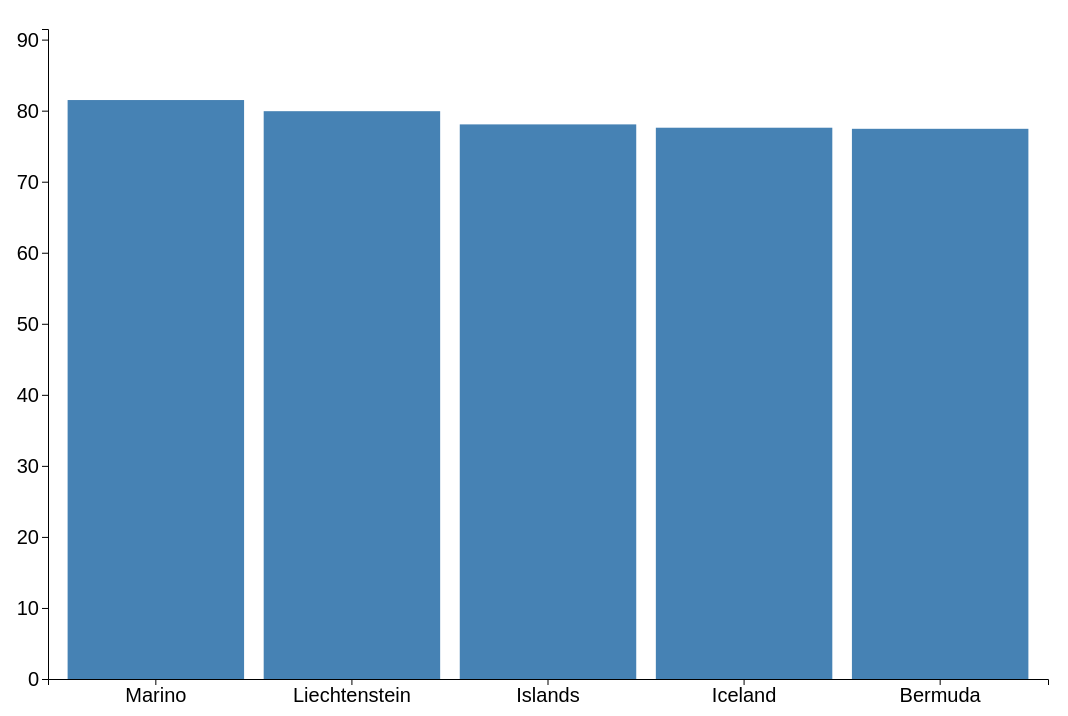
D3 v4 page, settled after 480 driven frames (8 s of simulated time); the page loaded 1 data file(s).


// set the dimensions and margins of the graph
var margin = {top: 20, right: 20, bottom: 30, left: 40},
    width = 1060 - margin.left - margin.right,
    height = 700 - margin.top - margin.bottom;
// set the ranges
var x = d3.scaleBand()
          .range([0, width], 0.6)
          .padding(0.1);
var y = d3.scaleLinear()
          .range([height, 0]);
// append the svg object to the body of the page
// append a 'group' element to 'svg'
// moves the 'group' element to the top left margin
var svg = d3.select("body").append("svg")
    .attr("width", width + margin.left + margin.right)
    .attr("height", height + margin.top + margin.bottom)
  .append("g")
    .attr("transform",
          "translate(" + margin.left + "," + margin.top + ")");
// get the data
d3.json("./json/barChart.json", function(error, data) {
  if (error) throw error;
  // format the data
  data.forEach(function(d) {
    d.averageValue = +d.averageValue;
  });


  
  // Scale the range of the data in the domains
  x.domain(data.map(function(d) { return d.countryName; }));
  y.domain([0, d3.max(data, function(d) { return (d.averageValue+10); })]);
  // append the rectangles for the bar chart
  svg.selectAll(".bar")
      .data(data)
    .enter().append("rect")
      .attr("class", "bar")
      .attr("x", function(d) { return x(d.countryName); })
      .attr("width", x.bandwidth())
      .attr("y", function(d) { return y(d.averageValue); })
      .attr("height", function(d) { return height - y(d.averageValue); });
  // add the x Axis
  svg.append("g")
      .attr("transform", "translate(0," + height + ")")
      .call(d3.axisBottom(x));
  // add the y Axis
  svg.append("g")
      .call(d3.axisLeft(y));
});


### data: json/barChart.json
[
 {
  "countryName": "Marino",
  "averageValue": 81.49
 },
 {
  "countryName": "Liechtenstein",
  "averageValue": 79.93
 },
 {
  "countryName": "Islands",
  "averageValue": 78.07
 },
 {
  "countryName": "Iceland",
  "averageValue": 77.6
 },
 {
  "countryName": "Bermuda",
  "averageValue": 77.45
 }
]